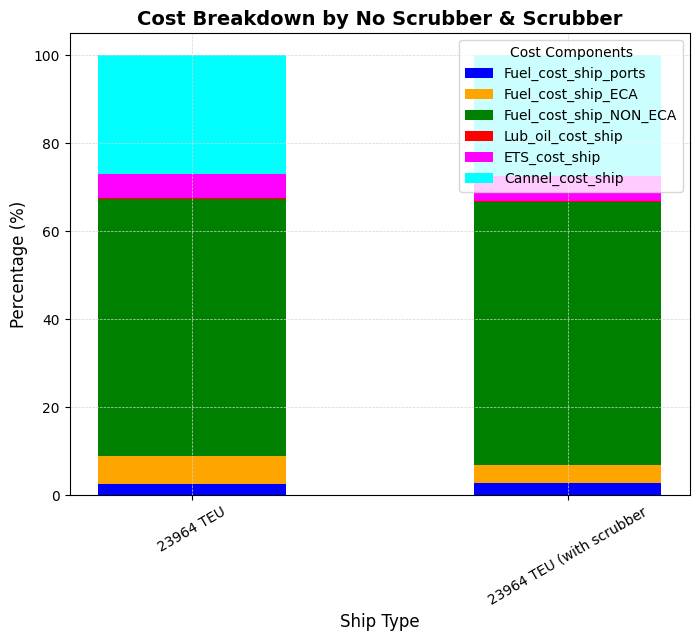

This chart was generated by the following Python code:
import matplotlib.pyplot as plt
import matplotlib as mpl

# Check available styles
print("Available styles:", plt.style.available)

# Use a seaborn style that is available
plt.style.use('seaborn-v0_8-colorblind')

# Customize rcParams to mimic Excel-like formatting
mpl.rcParams.update({
    'axes.facecolor': 'white',
    'axes.edgecolor': 'black',
    'grid.color': 'lightgray',
    'grid.linestyle': '--',
    'grid.linewidth': 0.5,
    'font.family': 'Calibri',  # if Calibri is installed, otherwise choose another font
    'axes.titleweight': 'bold',
    'axes.titlesize': 14,
    'axes.labelsize': 12
})
# Provided data
# data = {
#     "MODEL_23964_BASE": {
#         "Total_ship_costs": {
#             "Running cost ship": 480936.0,
#             "Voyage cost ship": 8929520.0,
#             "Port handling cost ship": 7403358.0,
#             "Fixed cost ship": 3977509.0
#         },
#         "Running_costs": {
#             "Manning cost ship": 207612.0,
#             "Store cost": 8307.0,
#             "Insurance cost": 217422.0,
#             "Repair and Maintainance cost": 18891.0,
#             "Management cost": 28705.0
#         },
#         "Voyage_costs": {
#             "Fuel cost ship ports": 202937.0,
#             "Fuel cost ship ECA": 473413.0,
#             "Fuel cost ship NON ECA": 4454960.0,
#             "Lub oil cost ship": 27718.0,
#             "External cost": 0.0,
#             "ETS cost ship": 413617.0,
#             "Cannel cost ship": 2053900.0
#         }
#     },
#     "MODEL_23964_LNG": {
#         "Total_ship_costs": {
#             "Running cost ship": 480936.0,
#             "Voyage cost ship": 30133473.0,
#             "Port handling cost ship": 7403358.0,
#             "Fixed cost ship": 3977509.0
#         },
#         "Running_costs": {
#             "Manning cost ship": 207612.0,
#             "Store cost": 8307.0,
#             "Insurance cost": 217422.0,
#             "Repair and Maintainance cost": 18891.0,
#             "Management cost": 28705.0
#         },
#         "Voyage_costs": {
#             "Fuel cost ship ports": 217162.0,
#             "Fuel cost ship ECA": 1728733.0,
#             "Fuel cost ship NON ECA": 24389368.0,
#             "Lub oil cost ship": 27718.0,
#             "External cost": 0.0,
#             "ETS cost ship": 413617.0,
#             "Cannel cost ship": 2053900.0
#         }
#     }
# }


import matplotlib.pyplot as plt
import matplotlib as mpl

# Use a seaborn style
plt.style.use('seaborn-v0_8-colorblind')

# Customize rcParams for an Excel-like look
mpl.rcParams.update({
    'axes.facecolor': 'white',
    'axes.edgecolor': 'black',
    'grid.color': 'lightgray',
    'grid.linestyle': '--',
    'grid.linewidth': 0.5,
    'font.family': 'Calibri',
    'axes.titleweight': 'bold',
    'axes.titlesize': 14,
    'axes.labelsize': 12
})

# Provided data LNG == scrubber voor nu
data = {
    "MODEL_23964_BASE": {
        "Fuel_costs": {
            "Fuel_cost_ship_ports": 202937.0,
            "Fuel_cost_ship_ECA": 473413.0,
            "Fuel_cost_ship_NON_ECA": 4454960.0,
            "Lub_oil_cost_ship": 27718.0,
            "ETS_cost_ship": 413617,
            "Cannel_cost_ship": 2053900

        }
    },
    "MODEL_23964_LNG": {
        "Fuel_costs": {
            "Fuel_cost_ship_ports": 202937.0,
            "Fuel_cost_ship_ECA": 315770.0,
            "Fuel_cost_ship_NON_ECA": 4454960.0,
            "Lub_oil_cost_ship": 27718.0,
            "ETS_cost_ship": 413617,
            "Cannel_cost_ship": 2053900
            }
        }
    }

# Function to compute percentage breakdown
def compute_percentages(model_data):
    total_cost = sum(model_data["Fuel_costs"].values())
    return {k: (v / total_cost) * 100 for k, v in model_data["Fuel_costs"].items()}

# Compute percentages
base_percentages = compute_percentages(data["MODEL_23964_BASE"])
lng_percentages = compute_percentages(data["MODEL_23964_LNG"])

# Define models, categories, and colors
models = ["23964 TEU", "23964 TEU (with scrubber"]
categories = ["Fuel_cost_ship_ports", "Fuel_cost_ship_ECA", "Fuel_cost_ship_NON_ECA", 
              "Lub_oil_cost_ship", "ETS_cost_ship", "Cannel_cost_ship"]
colors = {
    "Fuel_cost_ship_ports": "blue",
    "Fuel_cost_ship_ECA": "orange",
    "Fuel_cost_ship_NON_ECA": "green",
    "Lub_oil_cost_ship": "red",
    'ETS_cost_ship': "magenta",
    "Cannel_cost_ship": "cyan",
}
bar_width = 0.5

# Create the figure with a smaller size
fig, ax = plt.subplots(figsize=(8, 6))
plt.grid()

# Initialize bottom values for stacking
bottom_base = [0, 0]  # For 23964 TEU and 23964 TEU (LNG)
bars = []  # To store bar elements for the legend

# Plot stacked bars
for category in categories:
    bars.append(ax.bar(models, [base_percentages[category], lng_percentages[category]], 
                        width=bar_width, label=category, color=colors[category], bottom=bottom_base))
    
    # Update bottom values for stacking
    bottom_base = [bottom_base[i] + val for i, val in enumerate([base_percentages[category], lng_percentages[category]])]

# Customize the chart
ax.set_ylabel("Percentage (%)", fontsize=12)
ax.set_xlabel("Ship Type", fontsize=12)
ax.set_title("Cost Breakdown by No Scrubber & Scrubber", fontsize=14)
ax.tick_params(axis='x', rotation=30, labelsize=10)
ax.tick_params(axis='y', labelsize=10)

# Add a proper legend with all cost categories
ax.legend(title="Cost Components", loc="upper right", fontsize=10)

# Save the figure
save_path = r"C:\Users\<user>\Documents\TU-Delft\TIL Master\MT44070 Shipping Management\MT44070_REPO\MT44070_SHIPPING\Vessels_DATA\Plots\cost_breakdown.png"
plt.savefig(save_path, dpi=300, bbox_inches="tight")
plt.show()

